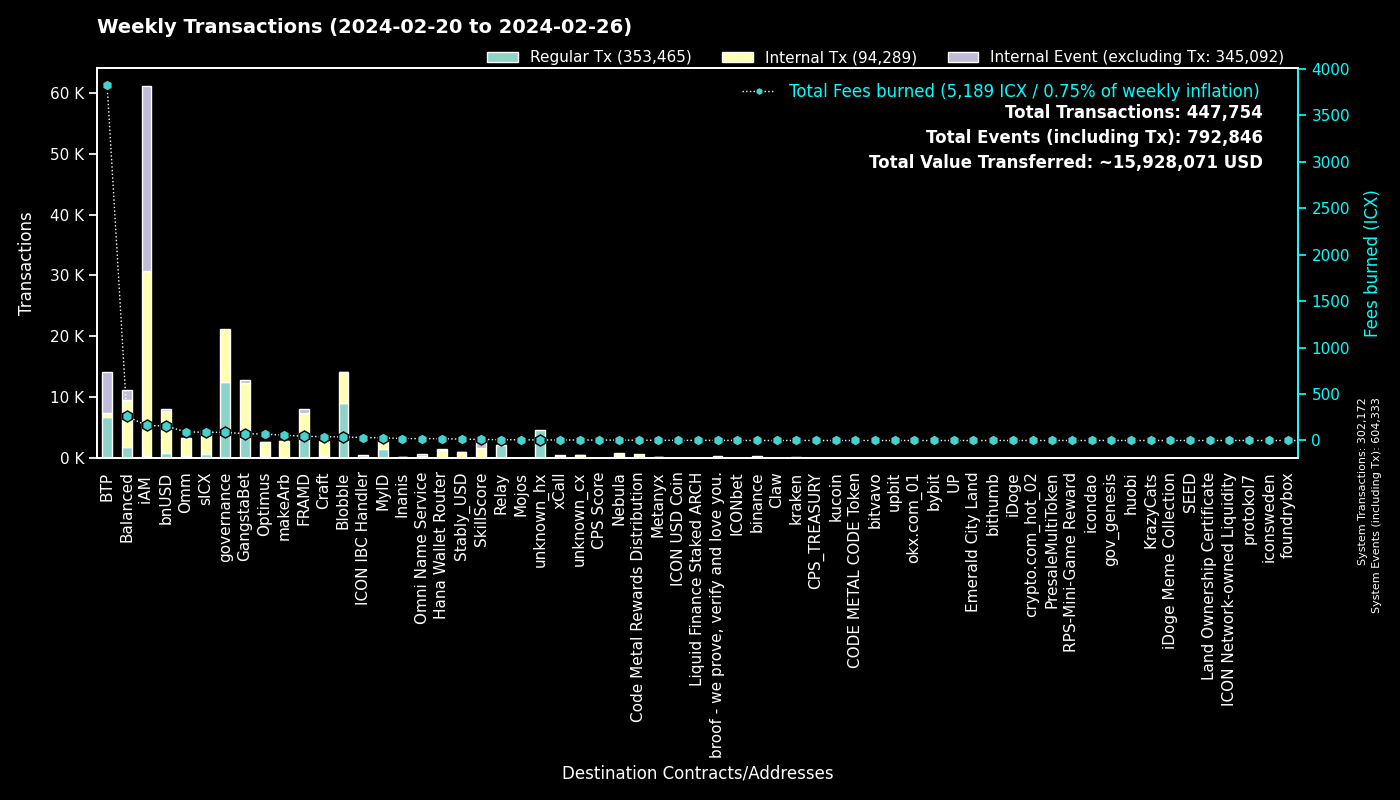

Data behind this chart, as committed beside it:
to, Fees burned, Regular Tx, to_def, Internal Tx, Internal Event (excluding Tx), group
0, 0.0, 302154, System, 18, 302161, System
cx00000000000000000000000000000000000000…, 86.98, 12579, governance, 8696, 0, governance
cxee7a00755a757e3c519a0616456030e33dc9d4…, 3810, 6632, BTP_2, 0, 6631, BTP
cxf14dea1cff7ceb29a46e6d04533a08f84441e4…, 21.52, 4831, Blobble Stake Token, 5005, 7, Blobble
cxf2ca3b655a782f39227934d37ff3b77f9b1ebc…, 17.36, 4256, Blobble, 0, 0, Blobble
cx2aa9b28a657e3121b75d3d4fe65e569398645d…, 40.81, 3098, FRAMD Token, 3775, 167, FRAMD
cxca5faa5a71d986a2e84dd7e6f5ff791d29901e…, 8.616, 2131, Relay_4, 0, 0, Relay
cxe5c2c460364acc5f8c1d5ca925930043d8d9c9…, 5.717, 1211, GangstaBet Crown, 1253, 0, GangstaBet
cx28b2ec885b50c8a93da752f2d0467a67127a70…, 21.7, 991, CROWN, 2777, 51, GangstaBet
cx88fd7df7ddff82f7cc735c871dc519838cb235…, 154.9, 844, bnUSD, 6835, 327, bnUSD
cx694e8c9f1a05c8c3719f30d46b97697960e428…, 7.44, 789, MyID_2, 789, 0, MyID
cxba62bb61baf8dd8b6a04633fe33806547785a0…, 21.57, 706, MyID_3, 703, 0, MyID
cx2609b924e33ef00b648a409245c7ea394c4678…, 88.6, 631, sICX, 3805, 236, sICX
cx66d4d90f5f113eba575bf793570135f9b10cec…, 43.56, 542, balanced_loans, 1487, 873, Balanced
cxb6be11a27f21ad82c7475aa215e3635fafd7f1…, 5.417, 467, gangstabet_game, 2090, 0, GangstaBet
cx5a0af85407c69945eb318d4ac18e9e84218416…, 24.74, 450, GangWar Simulation, 1283, 367, GangstaBet
hx3b7ec435da0ce79d6f61091dea59c6b7e985ed…, 0.46, 368, unknown_hx, 0, 0, unknown_hx
hxb568381d35d3e7a6383200e8a0d30310af20b9…, 0.4338, 347, binance_hot, 0, 0, binance
cx69bcdf1753472c1444188ec3f5188657e30c83…, 1.107, 345, broof - we prove, verify and love you., 0, 0, broof - we prove, verify and love you.
cx14002628a4599380f391f708843044bc93dce2…, 161.6, 322, iAM Div, 30335, 30363, iAM
cx3dd4adebb73eebcb8a7029c1a07b5a64be926d…, 20.28, 317, Omni Name Service, 116, 222, Omni Name Service
cx44250a12074799e26fdeee75648ae47e2cc842…, 106.2, 310, balanced_governance, 7, 0, Balanced
cxe65f3286902be43e00a5013cb1dc300ec8e51f…, 57.41, 244, makeArb, 2507, 26, makeArb
cxaa99a164586883eed0322d62a31946dfa9491f…, 47.71, 227, optimus_rewards, 669, 13, Optimus
hx68646780e14ee9097085f7280ab137c3633b4b…, 0.2612, 209, kraken_hot, 0, 0, kraken
cxa0af3165c08318e988cb30993b3048335b94af…, 9.412, 195, balanced_dex, 596, 52, Balanced
cxf61cd5a45dc9f91c15aa65831a30a90d59a096…, 24.22, 192, balanced_baln, 890, 164, Balanced
cx2dc662031f3d62bcdba4f63e9bf827767c8475…, 11.97, 180, SkillScore, 1453, 1488, SkillScore
cx85954d0dae92b63bf5cba03a59ca4ffe687bad…, 1.399, 180, NebulaMultiToken, 218, 0, Nebula
cx622bbab73698f37dbef53955fd3decffeb0b0c…, 31.71, 176, ICON IBC Handler, 44, 262, ICON IBC Handler
cx7ecb16e4c143b95e01d05933c17cb986cfe618…, 30.39, 172, CraftRewards, 1456, 30, Craft
cx10d59e8103ab44635190bd4139dbfd682fa2d0…, 9.038, 172, balanced_rewards, 326, 189, Balanced
cx21e94c08c03daee80c25d8ee3ea22a20786ec2…, 36.28, 156, balanced_router, 2203, 192, Balanced
cx1a29259a59f463a67bb2ef84398b30ca56b583…, 38.86, 145, omm_token, 1632, 45, Omm
cxd17316e24ee40f2ef8ed6f3a497311db1b3520…, 2.509, 143, GangstaVerse LootBox, 696, 0, GangstaBet
cx943cf4a4e4e281d82b15ae0564bbdcbf8114b3…, 0.8352, 126, NebulaSpaceshipToken, 144, 0, Nebula
cx203d9cd2a669be67177e997b8948ce2c35caff…, 23.32, 104, balanced_dividends, 1651, 50, Balanced
cxe971c0a92c58db502e4a224efc6ba311eb1c17…, 20.37, 98, Inanis Treasury, 87, 10, Inanis
cx57d7acf8b5114b787ecdd99ca460c2272e4d91…, 1.963, 91, NebulaPlanetToken, 103, 0, Nebula
cx28497aef34ec44ad2be9249daddfbe34b54f30…, 1.269, 88, Balanced Bribe, 88, 0, Balanced
cx6139a27c15f1653471ffba0b4b88dc15de7e32…, 13.35, 87, gangstabet_token, 938, 51, GangstaBet
cx2e6d0fc0eca04965d06038c8406093337f085f…, 8.789, 86, Craft, 570, 24, Craft
cx9c4698411c6d9a780f605685153431dcda0460…, 0.8683, 82, Auction, 329, 0, Craft
cx7b1843b7ef5368a080ccf59c0a9d1bdec474f9…, 5.862, 80, optimus_dividends, 764, 0, Optimus
cxcb455f26a2c01c686fa7f30e1e3661642dd53c…, 20.34, 79, omm_lending, 1040, 0, Omm
hxbb984f278abd66ae2155edbd91f8c87ce98411…, 0.0975, 78, kucoin, 0, 0, kucoin
cxc7d2b2ea91af80d4535dbbee0318399d3aedb6…, 20.16, 76, Hana Wallet Router, 1306, 88, Hana Wallet Router
cxbb2871f468a3008f80b08fdde5b8b951583acf…, 14, 69, Stably_USD, 880, 49, Stably_USD
hxa390d24fdcba68515b492ffc553192802706a1…, 0.0825, 66, bitvavo_hot, 0, 0, bitvavo
cx334db6519871cb2bfd154cec0905ced4ea142d…, 0.2283, 63, unknown_cx, 0, 0, unknown_cx
cx841f29ec6ce98b527d49a275e87d427627f1af…, 9.635, 61, OMM Delegation, 98, 0, Omm
cx43e2eec79eb76293c298f2b17aec06097be606…, 1.772, 60, balanced_staking, 180, 10, Balanced
cx288d13e1b63563459a2ac6179f237711f6851c…, 4.53, 58, btp-0x38.bsc-ETH, 353, 28, BTP
hx85532472e789802a943bd34a8aeb86668bc232…, 0.0725, 58, okx.com_01, 0, 0, okx.com_01
hx133323c2e990994816b548a9e7eb080a5eac80…, 0.0725, 58, unknown_hx, 0, 0, unknown_hx
cx785d504f44b5d2c8dac04c5a1ecd75f18ee57d…, 5.904, 54, Finance Token, 166, 7, Optimus
hx6b91c8dea3114de74ecfa85908b875778c2b59…, 0.0675, 54, bybit, 0, 0, bybit
cxa07f426062a1384bdd762afa6a87d123fbc81c…, 5.53, 43, xCall, 283, 198, xCall
hx0e7ce4398a56e5bc7ad49e787556786f00c8ed…, 0.0525, 42, unknown_hx, 0, 0, unknown_hx
cx30f18d26f45d990112a4cd4825c0b79af73aac…, 4.896, 42, Yetis, 511, 491, FRAMD
... 1,503 more rows
